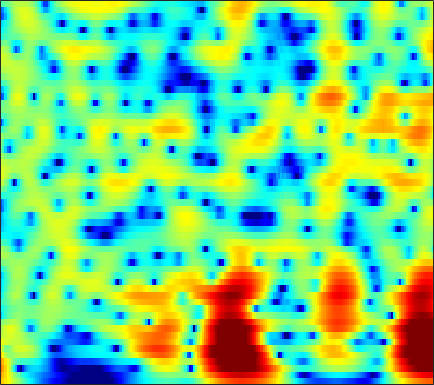

The data file committed next to this chart (first rows):
7.3324, 6.7611, 5.9515, 5.0894, 4.41, 3.4623, 2.4705, 1.7001, 0.64131, -0.44917, -1.5663, -2.4173, -3.5636, -4.714, -5.5742, -6.7108, -7.8282, -8.6484, -9.7164, -10.751, -11.759, -12.499, -13.435, -14.25
8.486, 7.599, 6.351, 5.037, 4.016, 2.622, 1.212, 0.1611, -1.204, -2.495, -3.68, -4.489, -5.457, -6.31, -6.888, -7.598, -8.265, -8.758, -9.423, -10.1, -10.8, -11.32, -12.03, -12.75
10.19, 8.81, 6.774, 4.468, 2.509, -0.5298, -4.317, -8.01, -15.31, -20.37, -13.54, -10.7, -8.538, -7.369, -6.877, -6.569, -6.576, -6.766, -7.244, -7.97, -8.915, -9.766, -11.08, -12.58
9.124, 7.751, 5.897, 4.05, 2.699, 0.9994, -0.4921, -1.404, -2.27, -2.74, -2.918, -2.964, -3.051, -3.256, -3.49, -3.892, -4.407, -4.885, -5.687, -6.709, -7.967, -9.055, -10.7, -12.5
6.534, 4.479, 2.102, 0.7304, 0.4764, 0.7507, 1.221, 1.534, 1.84, 2.021, 2.114, 2.112, 1.96, 1.59, 1.168, 0.4509, -0.4161, -1.159, -2.298, -3.638, -5.176, -6.426, -8.127, -9.684
4.07, 1.875, -0.2481, -0.5233, 0.171, 1.352, 2.333, 2.865, 3.288, 3.406, 3.349, 3.246, 3.012, 2.583, 2.091, 1.22, 0.1469, -0.765, -2.153, -3.847, -6.023, -8.111, -11.78, -17.27
4.677, 4.065, 3.449, 3.031, 2.821, 2.641, 2.537, 2.493, 2.421, 2.205, 1.798, 1.414, 0.8833, 0.3336, -0.1249, -0.8456, -1.688, -2.361, -3.284, -4.264, -5.364, -6.298, -7.633, -8.887
2.292, 2.713, 3.143, 3.391, 3.456, 3.376, 3.105, 2.816, 2.406, 1.946, 1.315, 0.7283, -0.07252, -0.7088, -1.033, -1.327, -1.594, -1.813, -2.121, -2.39, -2.655, -2.92, -3.448, -4.21
1.479, 2.411, 3.287, 3.836, 4.057, 4.088, 3.732, 3.142, 2.031, 0.711, -0.9505, -2.715, -6.062, -10.06, -10.73, -7.495, -4.33, -2.661, -1.227, -0.437, -0.03234, 0.09782, 0.0421, -0.3456
-0.124, 0.3346, 0.9621, 1.48, 1.787, 2.079, 2.176, 1.945, 1.164, 0.1249, -0.9317, -1.85, -3.207, -4.013, -3.954, -3.39, -2.485, -1.585, -0.3576, 0.5379, 0.9977, 1.138, 1.185, 1.1
-6.872, -4.897, -2.997, -1.723, -1.099, -0.5558, 0.01522, 0.4113, 0.5468, 0.2212, -0.1293, -0.276, -0.4325, -0.5383, -0.4682, -0.2282, -0.007273, 0.1384, 0.404, 0.7824, 1.122, 1.269, 1.329, 1.31
-4.945, -4.147, -3.082, -2.053, -1.393, -0.8706, -0.7131, -0.5149, -0.1169, 0.01882, -0.1181, -0.2205, -0.3419, -0.5464, -0.6682, -0.5663, -0.2067, 0.05315, 0.304, 0.5462, 0.884, 1.157, 1.418, 1.512
-3.056, -2.511, -1.782, -1.085, -0.4989, 0.3507, 0.6754, 0.4638, 0.1437, 0.04242, -0.3434, -0.8986, -1.727, -2.464, -2.962, -3.294, -2.904, -2.154, -0.9627, 0.069, 0.8561, 1.349, 1.884, 2.212
-5.709, -3.766, -1.704, -0.3117, 0.2899, 1.007, 1.883, 2.123, 1.671, 0.8931, -0.1913, -1.46, -3.718, -7.037, -11.91, -25.96, -10.09, -6.31, -2.987, -0.4613, 1.257, 2.069, 2.776, 3.21
-6.319, -4.847, -3, -1.151, -0.09705, 0.3451, 0.6931, 1.338, 1.617, 1.015, 0.3014, -0.3526, -1.56, -2.485, -3.043, -3.832, -3.61, -2.737, -1.635, -0.7199, 0.336, 1.114, 1.881, 2.351
-6.68, -5.134, -3.388, -2.113, -1.079, 0.3888, 0.8764, 0.8505, 1.103, 1.194, 0.8426, 0.4064, -0.4795, -1.418, -1.883, -2.613, -3.619, -4.037, -3.764, -3.05, -2.183, -1.362, -0.1259, 0.9163
-8.037, -5.904, -3.328, -1.48, -0.7817, 0.3131, 1.563, 1.759, 1.664, 1.73, 1.338, 0.8783, 0.05916, -1.467, -2.831, -4.777, -8.253, -12.83, -20.7, -13.01, -7.191, -4.572, -2.166, -0.313
-4.753, -3.412, -2.052, -0.5764, 0.3481, 0.6527, 1.187, 1.732, 1.829, 1.625, 1.278, 0.9342, 0.4228, -0.7123, -1.798, -2.931, -4.444, -5.793, -6.235, -5.783, -4.843, -3.689, -2.267, -1.074
-0.5647, -0.1983, 0.2389, 0.3684, 0.7296, 1.234, 0.9769, 1.015, 1.262, 1.145, 1.076, 0.8786, 0.5393, 0.3595, -0.0724, -0.8127, -1.214, -1.671, -2.46, -2.85, -3.24, -3.555, -3.593, -3.168
1.94, 1.732, 1.587, 1.15, 0.5327, 0.4487, 0.1752, -0.3837, -0.5337, -0.2681, 0.1076, 0.3681, 0.5333, 0.9314, 1.099, 0.8154, 0.5506, 0.2522, -0.7366, -2.009, -3.803, -6.029, -10.6, -15.65
1.467, 1.031, 0.2711, -0.4792, -1.711, -3.882, -5.479, -7.401, -9.127, -7.364, -4.875, -3.105, -1.151, -0.1443, 0.5585, 1.282, 1.325, 1.298, 1.071, 0.2709, -0.646, -1.5, -2.693, -2.986
-2.05, -2.228, -2.963, -3.535, -4.317, -6.858, -8.408, -10.42, -12.47, -10.13, -7.272, -5.596, -3.412, -1.893, -1.192, -0.1663, 0.4594, 0.7037, 1.087, 1.2, 1.237, 1.312, 1.372, 1.588
-5.395, -5.027, -4.838, -5.116, -4.822, -5.32, -5.795, -5.647, -5.837, -5.484, -4.921, -4.19, -3.578, -2.658, -1.955, -1.358, -0.5283, -0.02178, 0.485, 1.092, 1.521, 1.82, 2.221, 2.53
-7.44, -6.749, -5.688, -5.186, -5.138, -4.256, -4.469, -4.43, -4.163, -4.309, -4.352, -4.324, -4.125, -3.981, -3.509, -2.71, -1.913, -1.102, -0.1339, 0.7109, 1.519, 1.985, 2.519, 2.941
-8.321, -7.103, -5.917, -4.372, -4.238, -3.51, -3.048, -3.24, -3.303, -3.877, -4.804, -6.07, -7.399, -8.955, -9.243, -6.928, -4.426, -2.829, -0.7945, 0.5853, 1.666, 2.302, 2.862, 3.272
-8.064, -6.673, -5.25, -4.052, -2.587, -2.334, -1.386, -1.167, -1.508, -1.962, -3.083, -4.576, -7.088, -10.61, -10.89, -7.337, -3.705, -1.606, 0.256, 1.683, 2.479, 2.865, 3.069, 2.995
-12.01, -10.08, -6.558, -4.406, -3.18, -1.145, -0.5549, 0.182, 0.6069, 0.685, 0.6386, 0.5539, 0.09184, 0.2615, 0.1653, 0.8598, 1.44, 2.03, 2.67, 2.973, 3.053, 2.76, 2.083, 0.8165
-11.72, -9.303, -6.931, -4.214, -3.15, -1.959, -0.7234, -0.336, 0.531, 0.9906, 1.363, 1.637, 1.915, 2.139, 2.387, 2.489, 2.773, 2.767, 2.821, 2.608, 2.207, 1.701, 0.6578, -0.8374
-3.639, -3.752, -3.386, -3.425, -2.665, -2.821, -1.931, -1.643, -1.002, -0.2846, 0.3764, 0.7345, 1.423, 1.619, 1.99, 2.012, 2.138, 2.053, 1.869, 1.637, 1.242, 0.959, 0.4043, -0.1218
-0.005023, -0.7553, -1.524, -3.085, -3.866, -4.798, -5.65, -4.816, -3.752, -2.081, -0.6304, 0.178, 0.996, 1.513, 1.635, 1.769, 1.485, 1.339, 0.8579, 0.5178, 0.1585, 0.02591, -0.02544, 0.0374
2.942, 2.123, 0.4376, -1.581, -4.539, -8.829, -20.07, -13.25, -5.975, -2.238, -0.185, 1.11, 1.798, 2.355, 2.171, 1.835, 0.9083, 0.04317, -1.344, -2.854, -3.679, -3.773, -2.91, -1.809
4.119, 3.666, 2.587, 1.817, 0.5295, -0.0739, -1.012, -0.6419, -0.1108, 0.7845, 1.66, 1.964, 2.37, 2.116, 1.876, 0.772, -0.6375, -2.475, -5.528, -11.31, -25.78, -17.27, -9.764, -6.207
3.596, 3.391, 2.91, 2.653, 2.225, 2.001, 1.723, 1.758, 1.873, 1.935, 2.188, 2.041, 2.093, 1.556, 1.295, 0.2624, -0.7562, -2.027, -3.55, -5.422, -6.664, -7.251, -7.416, -7.429
2.896, 2.507, 2.307, 1.726, 1.899, 1.488, 1.778, 1.722, 1.985, 2.15, 2.242, 2.339, 2.204, 2.029, 1.706, 1.235, 0.5548, -0.06854, -1.008, -2.079, -3.13, -4.073, -5.405, -7.221
1.477, 0.6461, -0.2846, -1.082, -1.202, -0.8308, -0.2392, 0.3535, 0.9679, 1.653, 2.002, 2.372, 2.451, 2.656, 2.481, 2.426, 1.997, 1.77, 1.127, 0.4808, -0.3854, -1.126, -2.287, -3.671
-0.7598, -2.748, -7.127, -10.99, -12.62, -7.038, -4.257, -2.24, -0.6998, 0.3813, 1.248, 1.496, 2.067, 2.251, 2.553, 2.627, 2.731, 2.688, 2.544, 2.256, 1.735, 1.319, 0.5653, -0.2047
-0.1402, -1.634, -4.526, -5.967, -6.434, -5.259, -2.978, -2.298, -1.13, -0.6971, -0.4017, -0.3764, -0.1323, 0.1452, 0.7272, 1.363, 2.192, 2.51, 2.954, 3.005, 2.865, 2.573, 2.002, 1.246
1.358, 0.6963, -0.0152, 0.1282, -0.4663, 0.127, -0.02512, 0.01264, -0.4003, -1.251, -3.205, -4.582, -7.752, -6.424, -4.505, -1.085, 0.9322, 2.235, 3.167, 3.67, 3.754, 3.466, 2.814, 1.676
-3.159, -2.953, -1.216, -0.4688, 0.6585, 1.089, 1.174, 1.327, 0.6699, -0.3287, -2.164, -3.759, -6.275, -5.802, -3.504, -0.9023, 1.29, 2.399, 3.378, 3.913, 3.905, 3.661, 2.904, 1.669
-12.66, -8.146, -4.458, -2.491, -0.6536, -0.02104, 0.7121, 0.988, 0.9792, 0.7083, 0.3986, 0.1789, -0.1282, 0.1725, 0.3703, 0.9498, 1.68, 1.96, 2.409, 2.565, 2.41, 2.197, 1.6, 0.7696
-2.349, -2.314, -1.944, -0.7751, -0.6203, 0.1961, 0.7759, 0.87, 1.139, 1.093, 1.135, 0.9415, 0.8981, 0.9187, 0.8021, 0.9847, 1.051, 1.114, 1.204, 1.111, 0.9507, 0.7285, 0.2667, -0.3001
-0.1789, -0.3796, 0.05171, 0.3619, 0.6021, 1.267, 1.503, 1.738, 1.841, 1.852, 1.577, 1.336, 1.012, 0.4532, 0.3307, 0.06678, -0.04634, 0.141, 0.1894, 0.2899, 0.269, 0.04132, -0.3876, -1.074
-1.264, -0.9929, -0.3172, 0.3797, 1.633, 2.256, 2.975, 3.382, 3.441, 3.258, 2.587, 1.984, 0.6372, -0.9969, -2.022, -3.123, -2.675, -1.94, -0.7307, 0.2328, 0.6633, 0.7051, 0.323, -0.6482
-12.9, -11.19, -5.997, -1.457, 0.1822, 2.21, 3.551, 4.01, 4.323, 3.995, 3.234, 2.256, -0.0376, -3.375, -7.516, -19.45, -9.773, -5.037, -1.622, 0.1643, 1.143, 1.497, 1.397, 0.7896
-8.284, -7.148, -4.74, -2.562, -0.7724, 1.002, 1.979, 2.524, 2.884, 2.796, 2.365, 1.687, 0.6381, -0.5314, -1.519, -2.302, -2.202, -1.752, -1.06, -0.3823, 0.0817, 0.2196, 0.2375, 0.09157
-3.15, -2.512, -1.676, -0.5367, 0.2945, 0.9885, 1.676, 2.05, 2.247, 2.301, 2.078, 1.758, 1.367, 0.838, 0.3531, -0.03539, -0.3484, -0.6263, -0.8066, -0.9515, -1.165, -1.353, -1.56, -1.735
-0.2825, 0.071, 0.7147, 1.319, 1.473, 1.919, 2.288, 2.394, 2.48, 2.425, 2.237, 2.103, 1.716, 1.222, 0.9126, 0.3782, -0.2519, -0.7109, -1.35, -2.11, -2.943, -3.555, -4.414, -5.143
1.653, 1.958, 2.261, 2.352, 2.523, 2.701, 2.679, 2.667, 2.641, 2.479, 2.29, 2.099, 1.66, 1.163, 0.7735, 0.01767, -0.8265, -1.431, -2.455, -3.645, -5.02, -6.276, -8.577, -11.91
2.785, 2.977, 2.957, 2.699, 2.748, 2.579, 2.266, 2.152, 2.038, 1.905, 1.812, 1.627, 1.238, 0.726, 0.2147, -0.7908, -1.932, -2.742, -3.987, -5.111, -6.068, -6.803, -8.065, -9.608
3.33, 3.207, 2.72, 2.2, 1.798, 0.7402, -0.08393, -0.3895, -0.4465, 0.07286, 0.5809, 0.6898, 0.8301, 0.5125, -0.2644, -1.64, -3.571, -5.532, -8.533, -9.791, -8.403, -7.04, -5.379, -4.073
2.395, 2.071, 1.536, 0.6415, -0.9297, -3.911, -8.252, -12.46, -9.787, -4.763, -1.88, -0.409, 0.5153, 0.5908, 0.1554, -0.9442, -2.923, -5.265, -9.292, -11.23, -7.855, -5.213, -2.652, -0.8358
-0.8465, -0.5553, -0.4734, -1.08, -2.214, -3.549, -5.061, -5.826, -5.271, -3.366, -1.429, -0.3975, 0.433, 0.7983, 0.9093, 0.5946, -0.03742, -0.6751, -1.264, -1.466, -1.215, -0.8134, -0.1507, 0.5364
-4.091, -3.083, -2.385, -2.069, -1.722, -1.418, -1.256, -1.145, -0.6726, -0.0506, 0.5677, 0.9379, 1.423, 1.722, 1.792, 1.688, 1.462, 1.294, 1.025, 0.7625, 0.5422, 0.4023, 0.2624, 0.1212
-5.542, -4.743, -3.601, -2.374, -1.46, -0.761, -0.09742, 0.4514, 1.081, 1.588, 2.001, 2.331, 2.604, 2.707, 2.62, 2.484, 2.249, 2.053, 1.638, 1.151, 0.6107, 0.1689, -0.5089, -1.341
-6.73, -5.869, -4.376, -2.922, -2.205, -0.8605, 0.3802, 1.194, 1.98, 2.606, 3.075, 3.295, 3.384, 3.308, 3.186, 2.893, 2.455, 1.999, 1.356, 0.6652, -0.07262, -0.6645, -1.602, -2.777
-12.91, -11.58, -8.401, -5.272, -2.889, -0.6775, 0.8866, 1.705, 2.676, 3.37, 3.779, 3.841, 3.805, 3.567, 3.307, 2.677, 1.831, 1.034, -0.01462, -1.043, -1.929, -2.447, -2.959, -3.39
-10.99, -9.944, -6.654, -3.532, -1.715, 0.08306, 1.457, 2.252, 3.046, 3.517, 3.72, 3.768, 3.618, 3.193, 2.634, 1.591, 0.17, -1.125, -3.345, -6.059, -8.459, -8.788, -7.053, -5.031
-2.011, -1.699, -1.062, -0.3277, -0.03115, 0.7883, 1.471, 1.929, 2.192, 2.325, 2.355, 2.367, 2.109, 1.613, 0.9745, -0.03708, -1.442, -2.729, -5.233, -8.817, -13.05, -12.97, -8.776, -5.329
